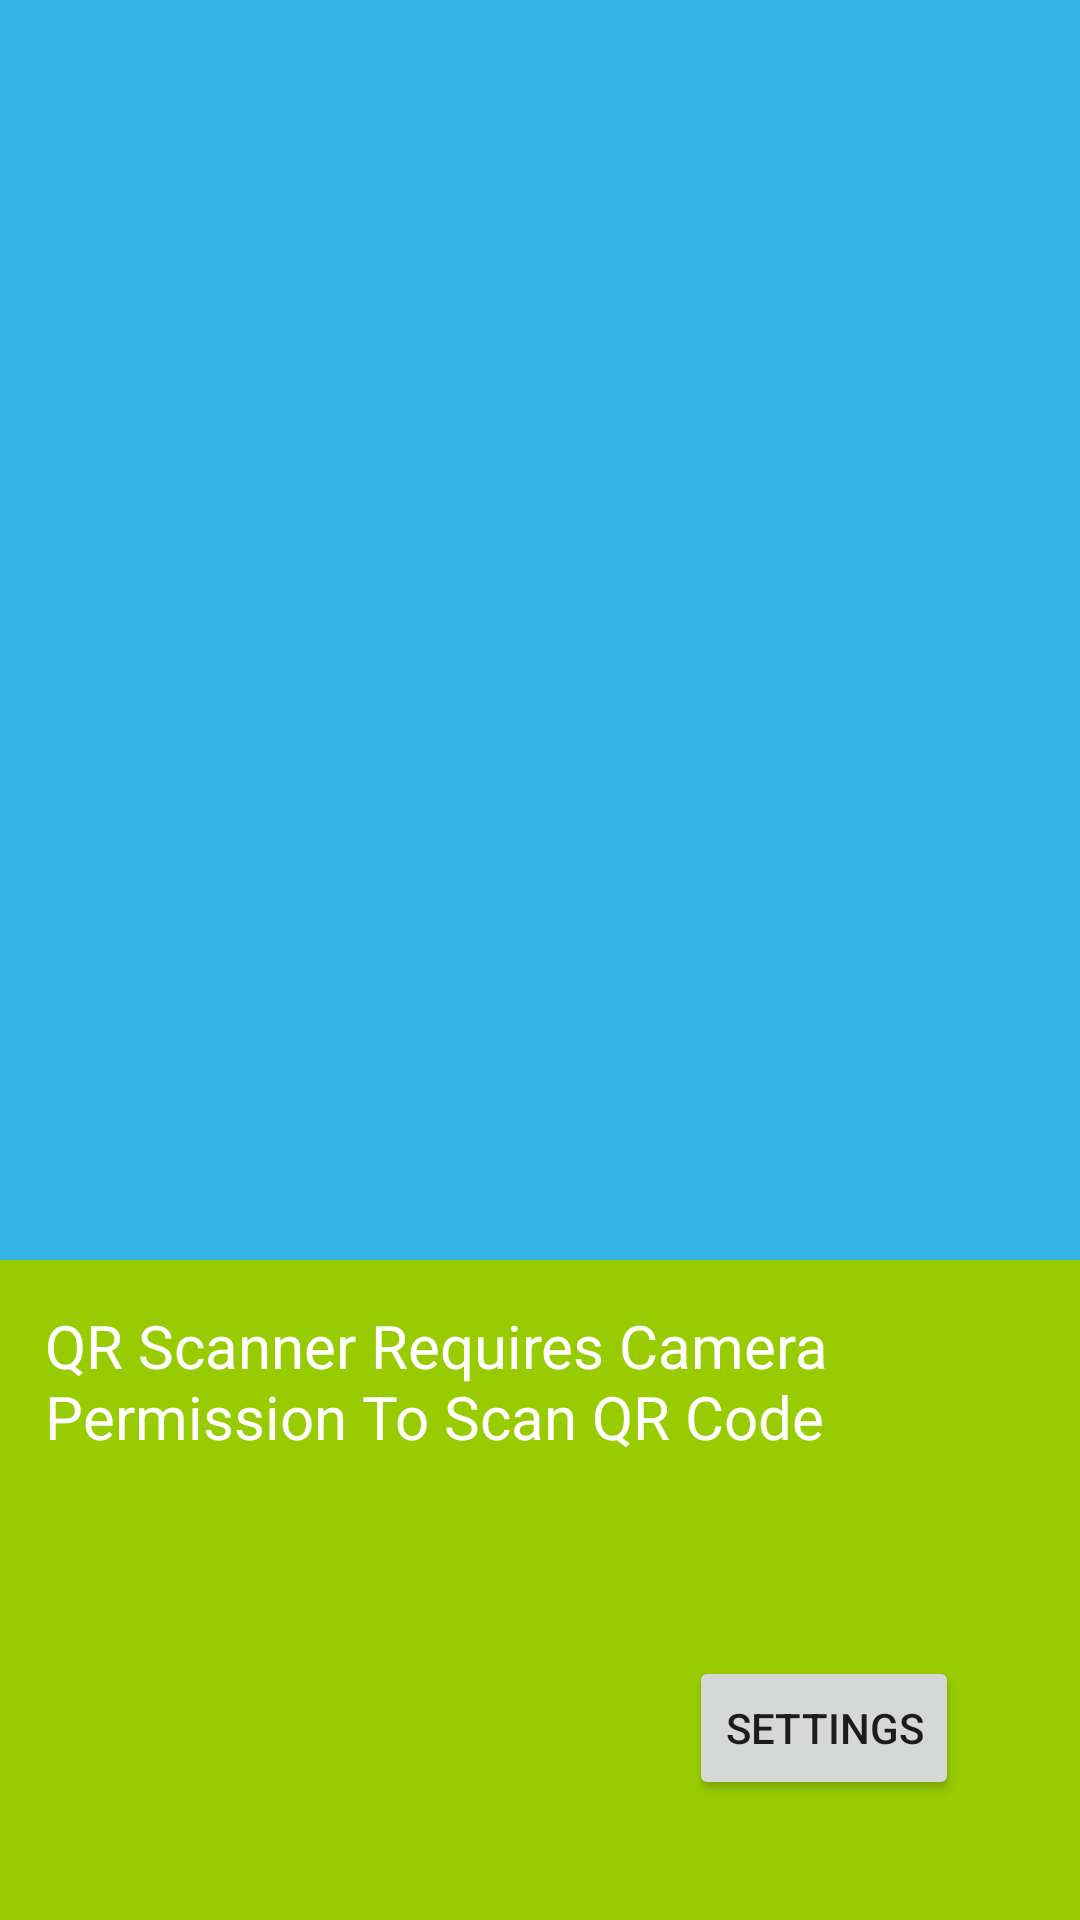

Produce the Android XML layout that renders to this screen, including the resource entries it uses.
<!-- AndroidManifest.xml: application theme Theme.QRGeneratorScanner -->
<!-- res/layout/activity_permission_dialog.xml -->
<?xml version="1.0" encoding="utf-8"?>
<androidx.constraintlayout.widget.ConstraintLayout xmlns:android="http://schemas.android.com/apk/res/android"
    xmlns:app="http://schemas.android.com/apk/res-auto"
    xmlns:tools="http://schemas.android.com/tools"
    android:id="@+id/logo_holder"
    android:layout_width="match_parent"
    android:layout_height="match_parent"
    android:background="@android:color/holo_blue_light"
    tools:context=".PermissionDialogActivity">

    <TextView
        android:id="@+id/settingsTV"
        android:layout_width="match_parent"
        android:layout_height="220dp"
        android:background="@android:color/holo_green_light"
        android:paddingLeft="15dp"
        android:paddingTop="15dp"
        android:paddingRight="15dp"
        android:paddingBottom="25dp"
        android:text="QR Scanner Requires Camera Permission To Scan QR Code"
        android:textColor="@android:color/white"
        android:textSize="20dp"
        app:layout_constraintBottom_toBottomOf="parent"
        app:layout_constraintEnd_toEndOf="parent"
        app:layout_constraintStart_toStartOf="parent"
        tools:ignore="TextContrastCheck" />

    <Button
        android:id="@+id/settings"
        android:layout_width="wrap_content"
        android:layout_height="wrap_content"
        android:layout_marginBottom="40dp"
        android:text="Settings"
        app:layout_constraintBottom_toBottomOf="parent"
        app:layout_constraintEnd_toEndOf="parent"
        app:layout_constraintHorizontal_bias="0.851"
        app:layout_constraintStart_toStartOf="parent" />

    <ImageView
        android:id="@+id/imageView"
        android:layout_width="250dp"
        android:layout_height="wrap_content"
        android:layout_marginTop="88dp"
        android:adjustViewBounds="true"
        android:foregroundGravity="center"

        android:maxWidth="500dp"
        android:scaleType="fitXY"
        app:layout_constraintEnd_toEndOf="parent"
        app:layout_constraintHorizontal_bias="0.496"
        app:layout_constraintStart_toStartOf="parent"
        app:layout_constraintTop_toTopOf="parent"
        tools:srcCompat="@tools:sample/avatars" />

</androidx.constraintlayout.widget.ConstraintLayout>
<!-- resources referenced by this layout -->
<resources>
  <style name="Theme.QRGeneratorScanner" parent="Theme.MaterialComponents.DayNight.DarkActionBar">
          
          <item name="colorPrimary">#44E44A</item>
          <item name="colorPrimaryVariant">@color/purple_700</item>
          <item name="colorOnPrimary">#CA0707</item>
          
          <item name="colorSecondary">@color/teal_200</item>
          <item name="colorSecondaryVariant">@color/teal_700</item>
          <item name="colorOnSecondary">#FEFEFE</item>
          
          <item name="android:statusBarColor" tools:targetApi="l">?attr/colorPrimaryVariant</item>
          
      </style>
  <color name="purple_700">#FF3700B3</color>
  <color name="teal_200">#FF03DAC5</color>
  <color name="teal_700">#FF018786</color>
</resources>
